4-way image classification set "ARIAC_2023" from GitHub (KshitijKarnawat/ARIAC_2023); label vocabulary: battery, pump, regulator, sensor.

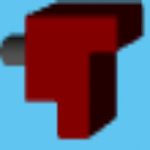
Label: sensor

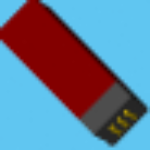
Label: battery

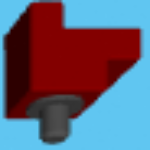
Label: sensor

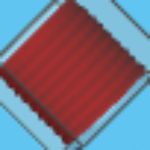
Label: pump

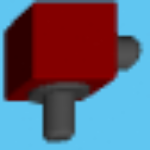
Label: regulator

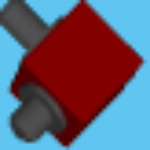
Label: regulator
